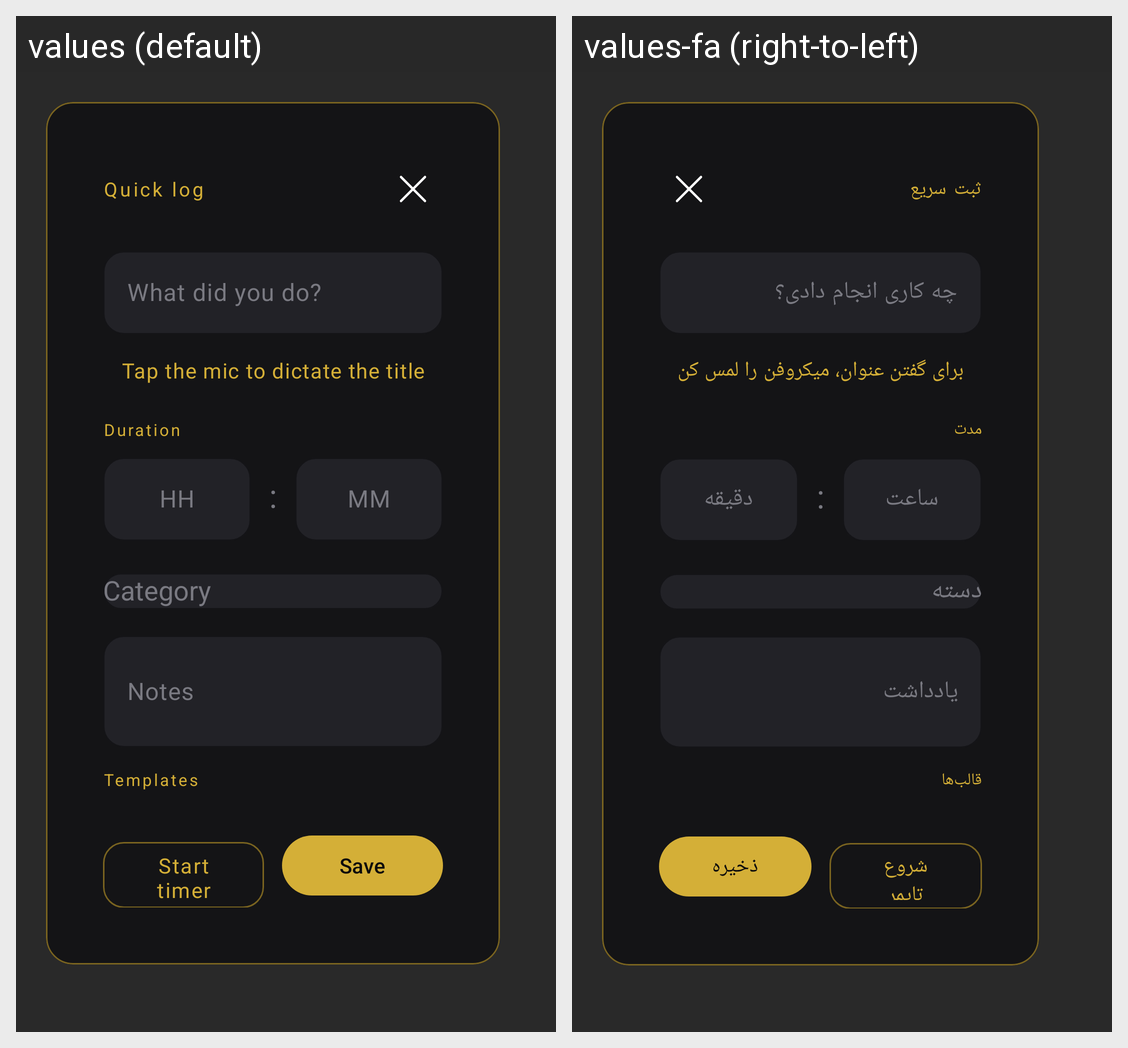

For this localized Android screen grid, give each drawn string resource with its value in every locale shown.
Android screen res/layout/activity_quick_log.xml rendered under 2 locales, left to right: values (default), values-fa (right-to-left). Device: Nexus 5 (rendered at 1080×1920; each locale shown at half size, 540×960, under a caption strip naming it); theme Theme.Rask.Translucent.
Strings drawn on this screen, with the default value and each locale's value (text and hints the layout hard-codes, and strings that could not be matched under every locale, appear in the picture but are not listed):

quick_log
  values: Quick log
  values-fa: ثبت سریع

quick_log_title_hint
  values: What did you do?
  values-fa: چه کاری انجام دادی؟

quick_log_voice_hint
  values: Tap the mic to dictate the title
  values-fa: برای گفتن عنوان، میکروفن را لمس کن

quick_log_duration
  values: Duration
  values-fa: مدت

quick_log_hours_hint
  values: HH
  values-fa: ساعت

quick_log_minutes_hint
  values: MM
  values-fa: دقیقه

quick_log_notes
  values: Notes
  values-fa: یادداشت

quick_log_templates
  values: Templates
  values-fa: قالب‌ها

quick_log_start_timer
  values: Start timer
  values-fa: شروع تایمر

quick_log_save
  values: Save
  values-fa: ذخیره
